The GitHub repository satorres8/CARD-RECOGNIZER contains a labelled image folder "data" with 54 categories: 10 of clubs, 10 of diamonds, 10 of hearts, 10 of spades, 2 of clubs, 2 of diamonds, 2 of hearts, 2 of spades, 3 of clubs, 3 of diamonds, 3 of hearts, 3 of spades, 4 of clubs, 4 of diamonds, 4 of hearts, 4 of spades, 5 of clubs, 5 of diamonds, 5 of hearts, 5 of spades, 6 of clubs, 6 of diamonds, 6 of hearts, 6 of spades, 7 of clubs, 7 of diamonds, 7 of hearts, 7 of spades, 8 of clubs, 8 of diamonds, 8 of hearts, 8 of spades, 9 of clubs, 9 of diamonds, 9 of hearts, 9 of spades, ace of clubs, ace of diamonds, ace of hearts, ace of spades, black joker, jack of clubs, jack of diamonds, jack of hearts, jack of spades, king of clubs, king of diamonds, king of hearts, king of spades, queen of clubs, queen of diamonds, queen of hearts, queen of spades, red joker. Examples follow, each with its label.

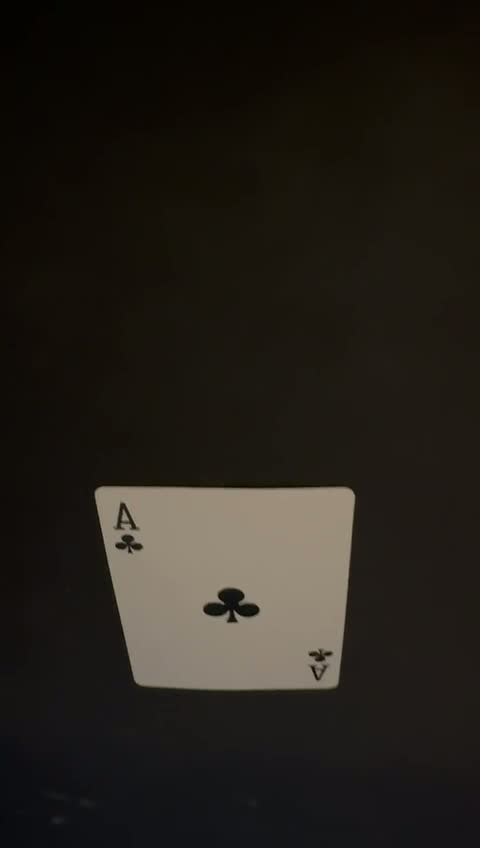
Label: ace of clubs

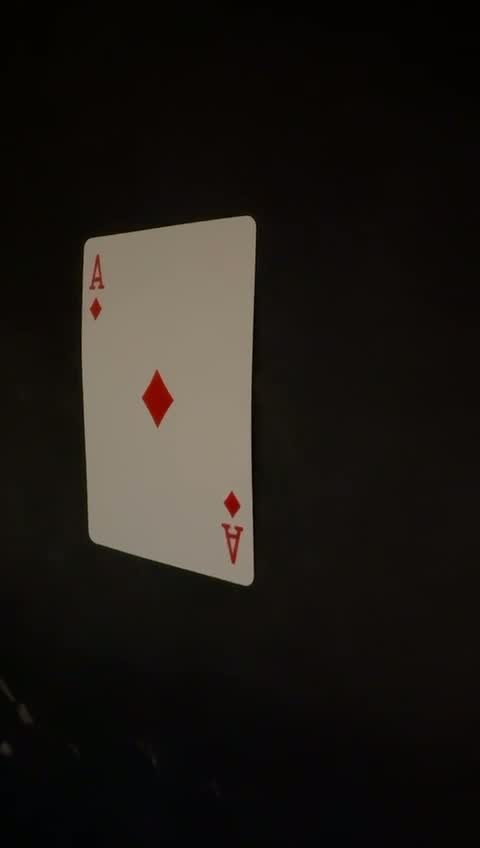
Label: ace of diamonds

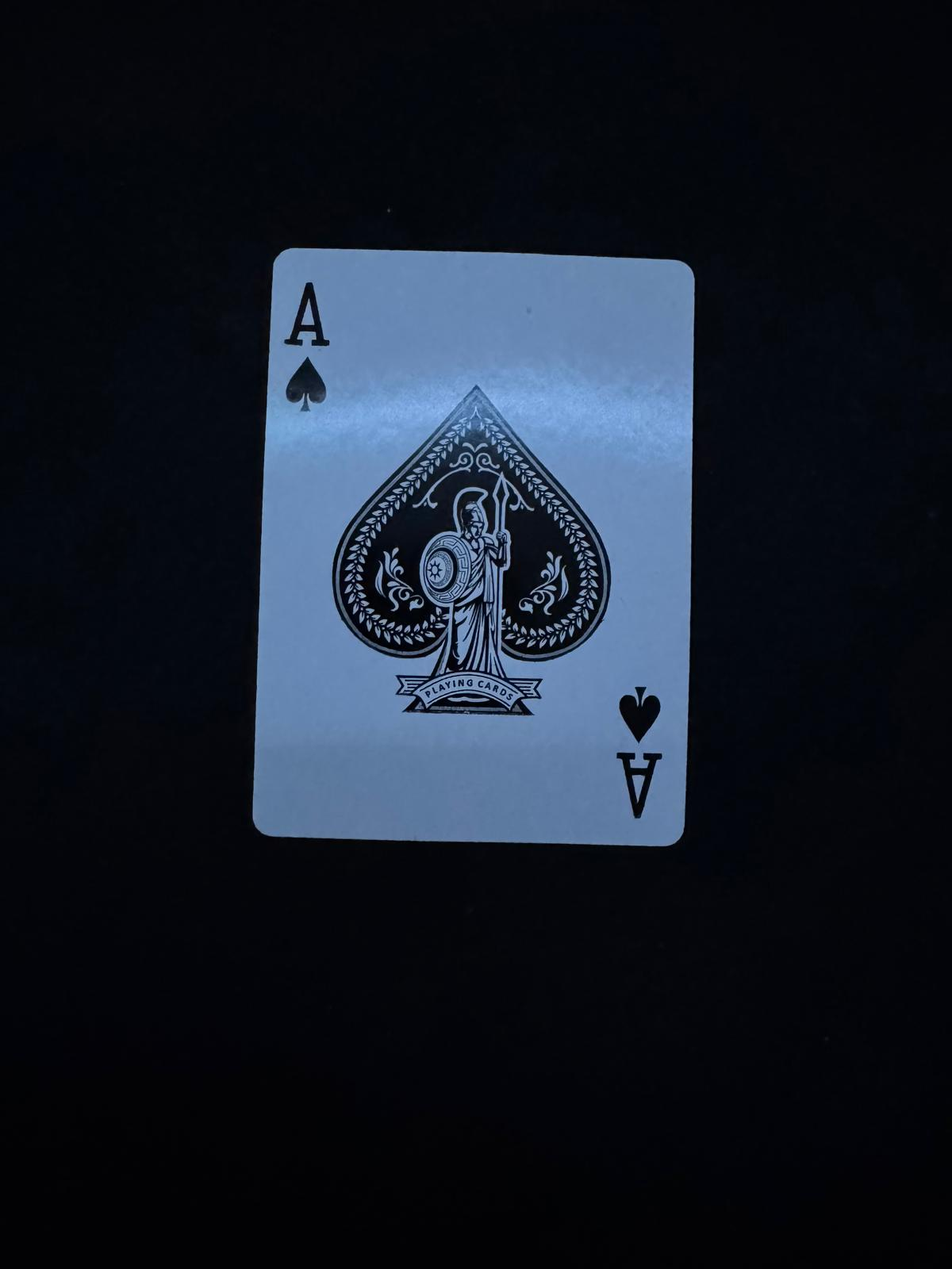
Label: ace of spades

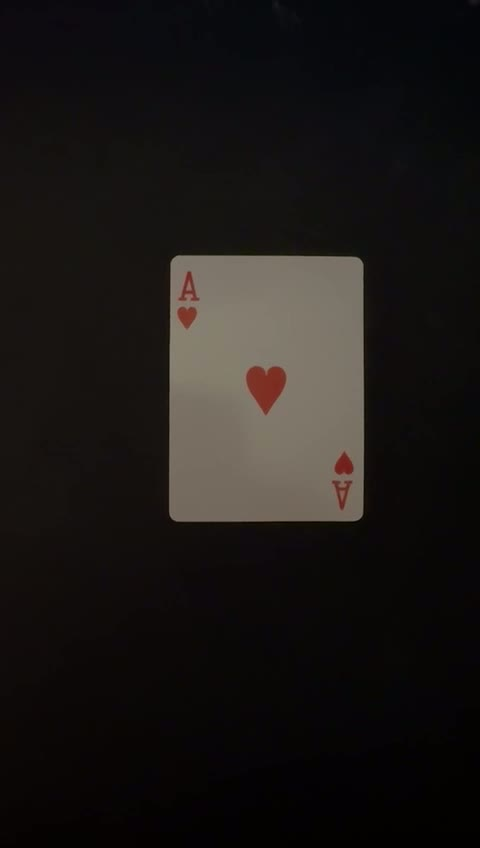
Label: ace of hearts

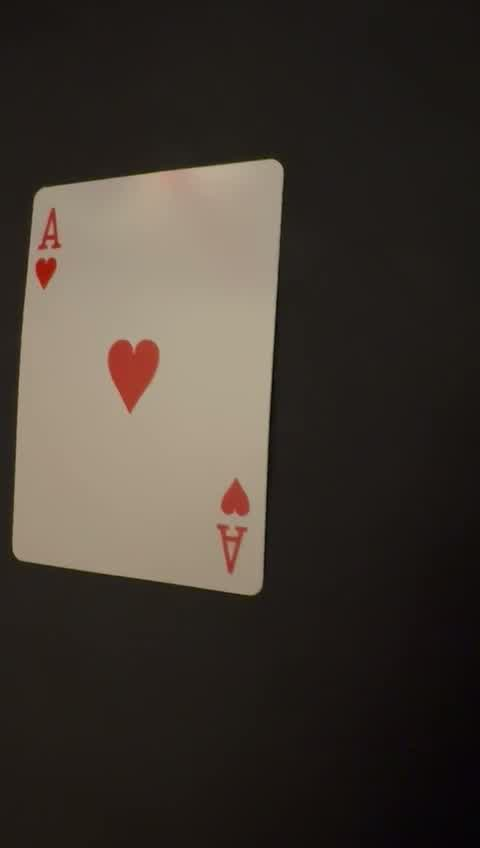
Label: ace of hearts

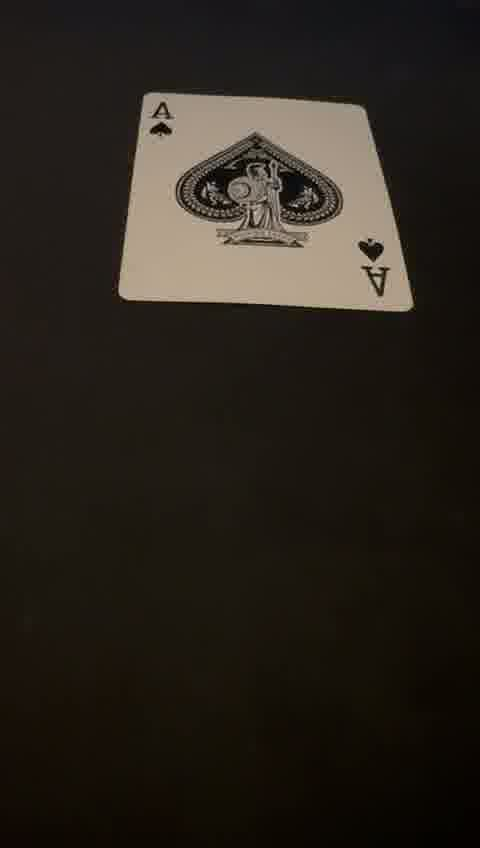
Label: ace of spades
